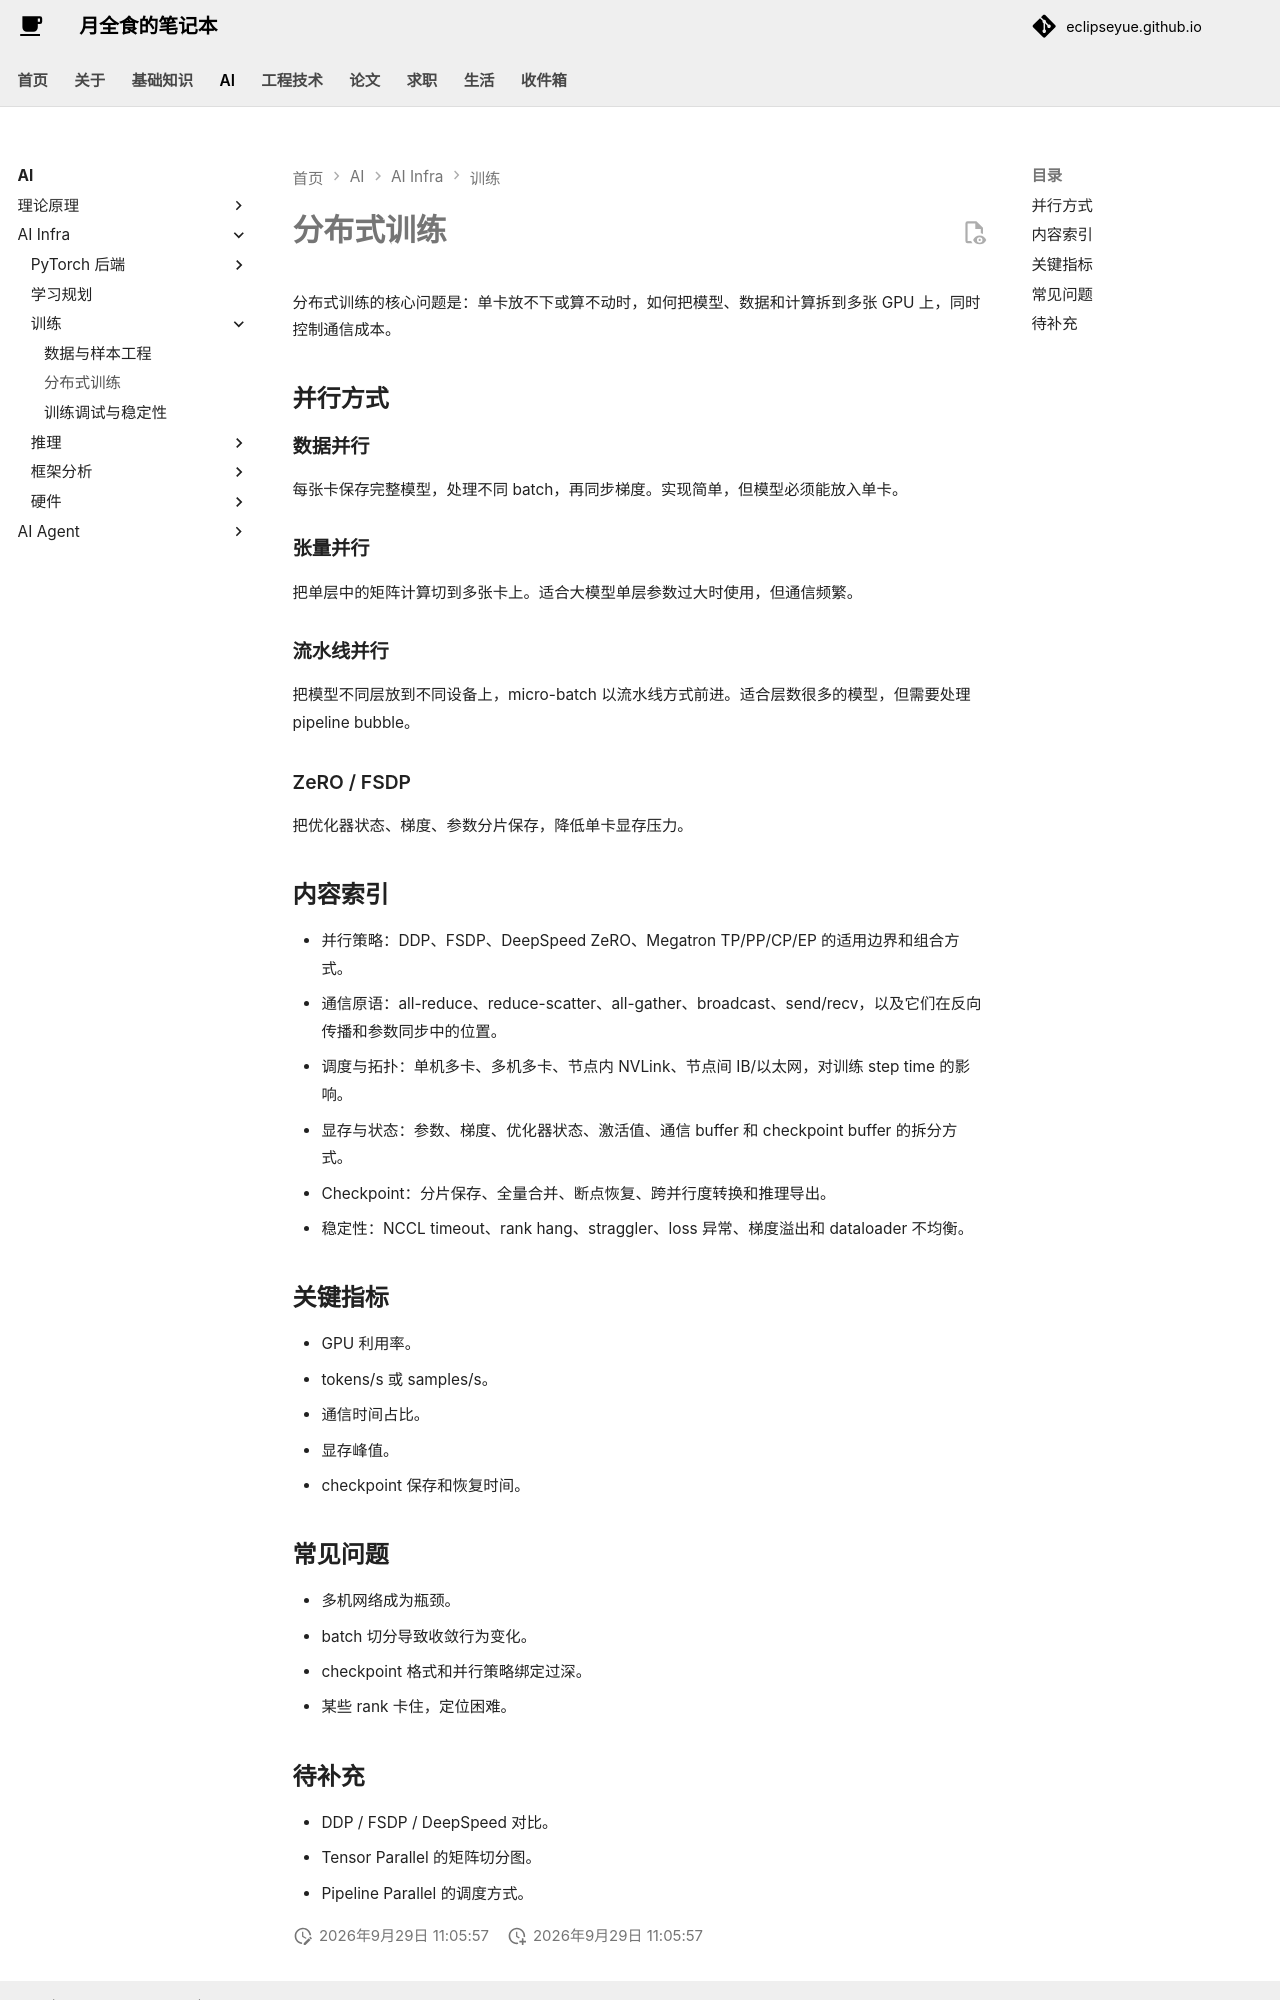

repository: EclipseYue/eclipseyue.github.io · page: AI/infra/training/distributed/index.html · generator: mkdocs

# 分布式训练

分布式训练的核心问题是：单卡放不下或算不动时，如何把模型、数据和计算拆到多张 GPU 上，同时控制通信成本。

## 并行方式

### 数据并行

每张卡保存完整模型，处理不同 batch，再同步梯度。实现简单，但模型必须能放入单卡。

### 张量并行

把单层中的矩阵计算切到多张卡上。适合大模型单层参数过大时使用，但通信频繁。

### 流水线并行

把模型不同层放到不同设备上，micro-batch 以流水线方式前进。适合层数很多的模型，但需要处理 pipeline bubble。

### ZeRO / FSDP

把优化器状态、梯度、参数分片保存，降低单卡显存压力。

## 内容索引

- 并行策略：DDP、FSDP、DeepSpeed ZeRO、Megatron TP/PP/CP/EP 的适用边界和组合方式。
- 通信原语：all-reduce、reduce-scatter、all-gather、broadcast、send/recv，以及它们在反向传播和参数同步中的位置。
- 调度与拓扑：单机多卡、多机多卡、节点内 NVLink、节点间 IB/以太网，对训练 step time 的影响。
- 显存与状态：参数、梯度、优化器状态、激活值、通信 buffer 和 checkpoint buffer 的拆分方式。
- Checkpoint：分片保存、全量合并、断点恢复、跨并行度转换和推理导出。
- 稳定性：NCCL timeout、rank hang、straggler、loss 异常、梯度溢出和 dataloader 不均衡。

## 关键指标

- GPU 利用率。
- tokens/s 或 samples/s。
- 通信时间占比。
- 显存峰值。
- checkpoint 保存和恢复时间。

## 常见问题

- 多机网络成为瓶颈。
- batch 切分导致收敛行为变化。
- checkpoint 格式和并行策略绑定过深。
- 某些 rank 卡住，定位困难。
